The GitHub repository NewbEkansh/agri-genomic-insurance contains a labelled image folder "raw" with 5 categories: bacterial blight, blast, healthy, bacterial leaf blight, leaf blast. Examples follow, each with its label.

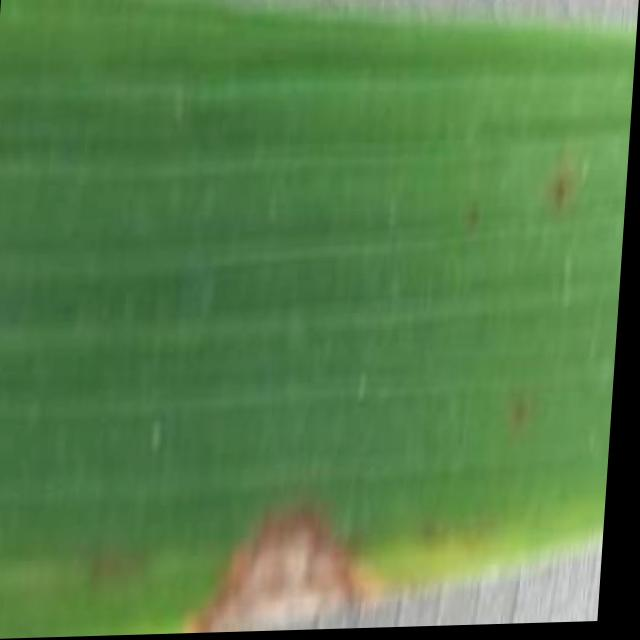
Label: blast

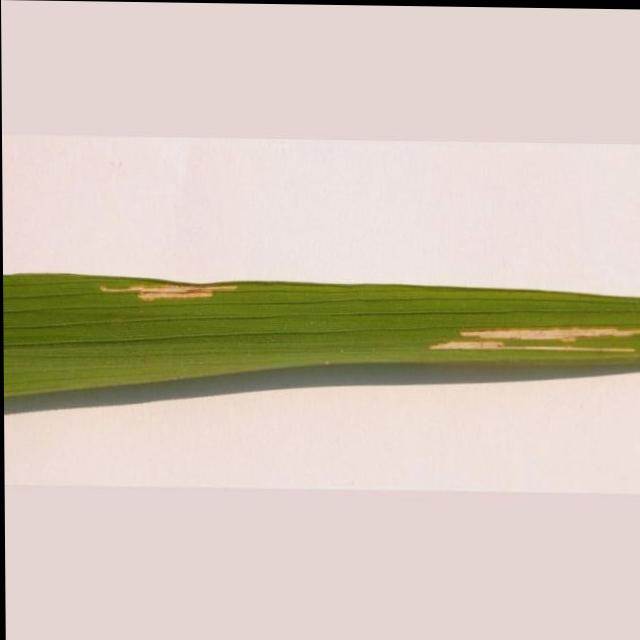
Label: bacterial leaf blight

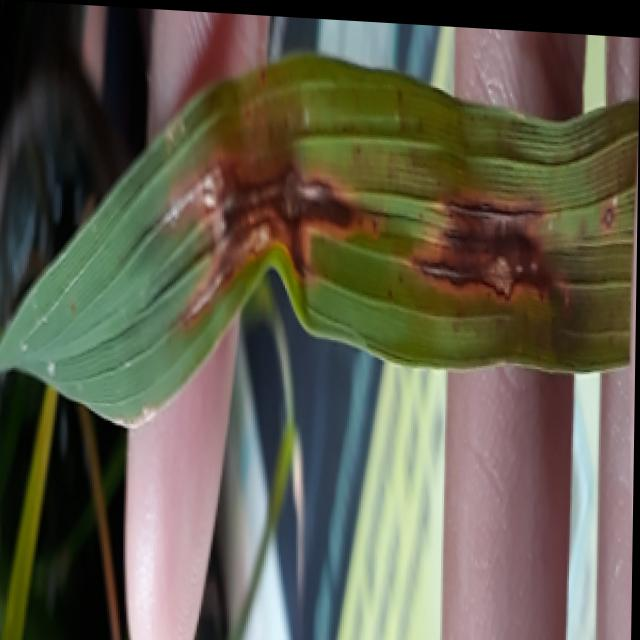
Label: blast

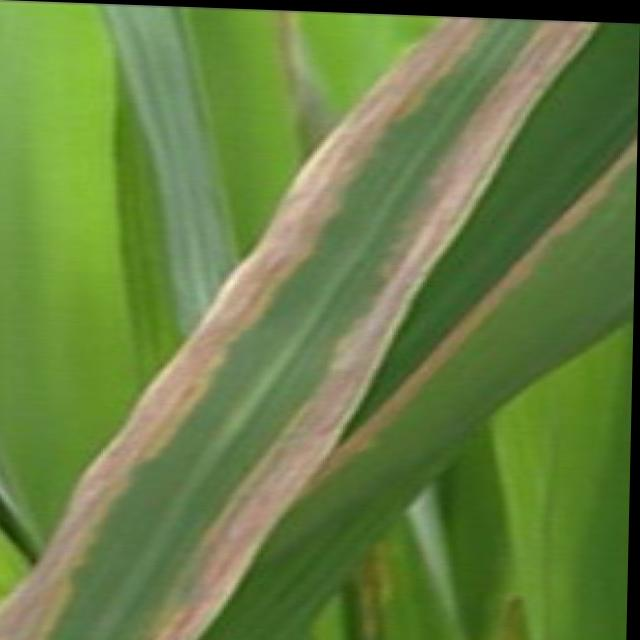
Label: bacterial blight

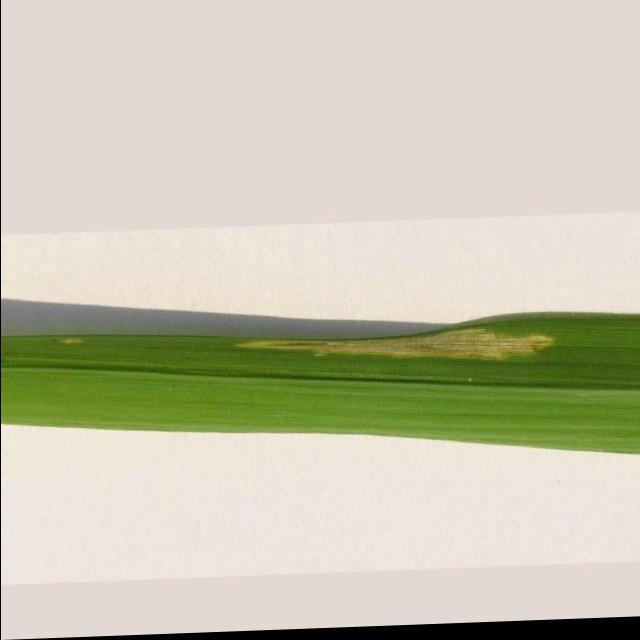
Label: bacterial leaf blight

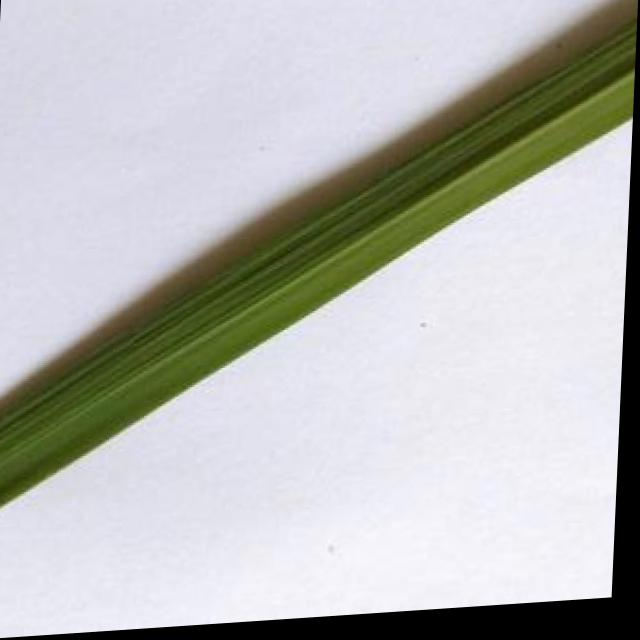
Label: healthy
